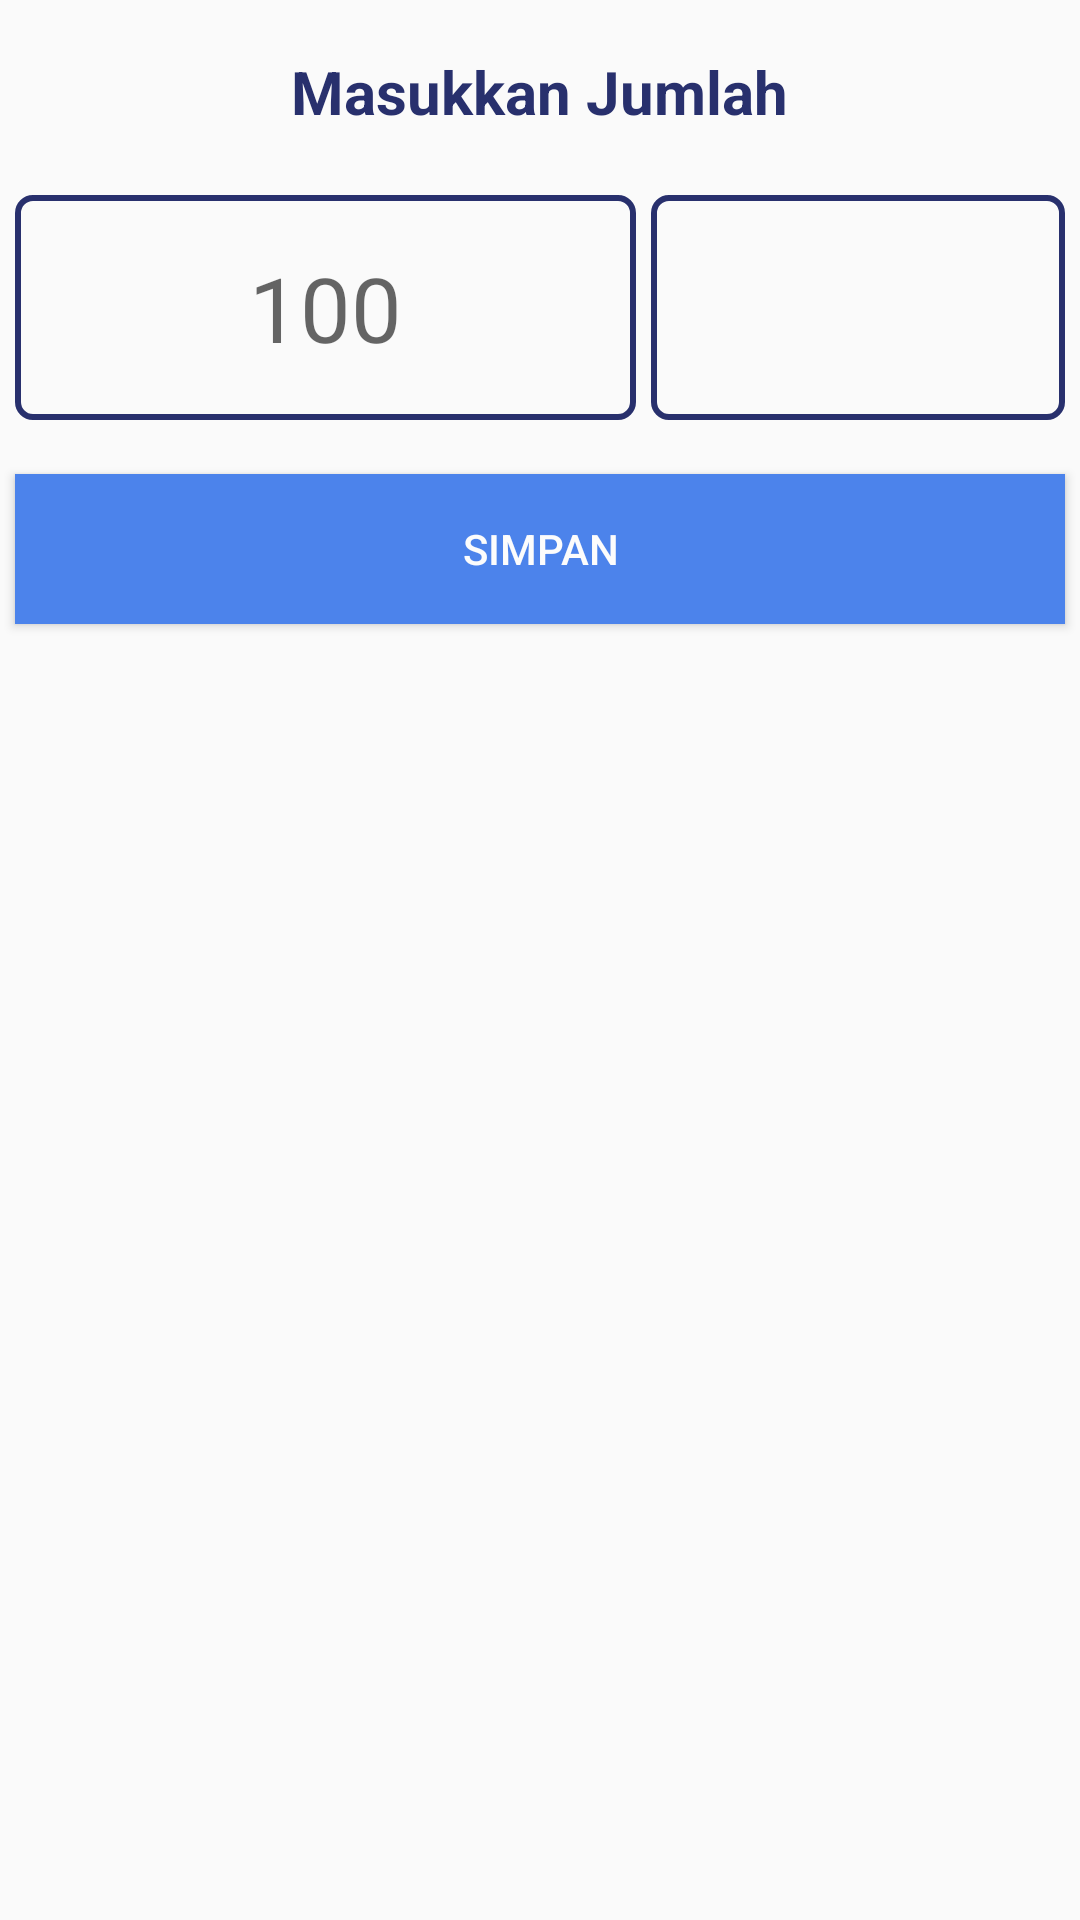

This screen was rendered from an Android layout file. Write that file and the resources it references.
<!-- AndroidManifest.xml: application theme AppTheme -->
<!-- res/layout/adapter_input_qty.xml -->
<?xml version="1.0" encoding="utf-8"?>
<LinearLayout xmlns:android="http://schemas.android.com/apk/res/android"
    xmlns:app="http://schemas.android.com/apk/res-auto"
    xmlns:tools="http://schemas.android.com/tools"
    android:layout_width="match_parent"
    android:layout_height="match_parent"
    android:orientation="vertical">

    <LinearLayout
        android:layout_width="match_parent"
        android:layout_height="wrap_content"
        android:orientation="vertical"
        android:id="@+id/top_linear">
        <TextView
            android:layout_width="wrap_content"
            android:layout_height="wrap_content"
            android:layout_gravity="center"
            android:layout_marginTop="17dp"
            android:layout_marginBottom="10dp"
            android:text="Masukkan Jumlah"
            android:textStyle="bold"
            android:textAlignment="center"
            android:textColor="#28306D"
            android:textSize="20dp" />
        <View
            android:layout_width="match_parent"
            android:layout_height="1dp"
            android:layout_marginBottom="10dp"
            android:layout_marginLeft="5dp"
            android:layout_marginRight="5dp">

        </View>
        <TextView
            android:id="@+id/nm_brg"
            android:layout_width="wrap_content"
            android:layout_height="wrap_content"
            android:layout_gravity="center"
            android:layout_marginTop="10dp"
            android:layout_marginBottom="10dp"
            android:fontFamily="@font/poppins_medium"
            android:text=""
            android:textAlignment="center"
            android:visibility="gone"
            android:textSize="20dp"
            android:textStyle="bold" />
    </LinearLayout>

    <LinearLayout
        android:id="@+id/linear"
        android:layout_width="match_parent"
        android:layout_height="75dp"
        android:orientation="horizontal"
        android:weightSum="5"
        android:layout_marginLeft="5dp"
        android:layout_marginRight="5dp">

        <EditText
            android:id="@+id/masukkan_qty"
            android:layout_width="0dp"
            android:layout_height="match_parent"
            android:layout_weight="3"
            android:layout_marginRight="5dp"
            android:background="@drawable/round2"
            android:fontFamily="@font/roboto_regular"
            android:hint="100"
            android:focusedByDefault="true"
            android:inputType="numberDecimal"
            android:textAlignment="center"
            android:textColor="#131313"
            android:textSize="30dp"/>

        <Spinner
            android:id="@+id/pilih_satuan"
            android:layout_width="0dp"
            android:layout_height="match_parent"
            android:layout_weight="2"
            android:background="@drawable/round2"
            android:fontFamily="@font/roboto_regular"
            android:textAlignment="center"
            android:textColor="#131313"
            android:textSize="30dp"/>

    </LinearLayout>

    <Button
        android:id="@+id/simpan_order"
        android:layout_width="match_parent"
        android:layout_height="50dp"
        android:layout_alignStart="@+id/linear"
        android:layout_below="@+id/linear"
        android:layout_marginTop="18dp"
        android:layout_marginRight="5dp"
        android:layout_marginLeft="5dp"
        android:layout_marginBottom="20dp"
        android:background="#4C83EB"
        android:text="SIMPAN"
        android:textColor="#fcfcfc"/>
</LinearLayout>
<!-- resources referenced by this layout -->
<resources>
  <!-- drawable round2 (drawable) -->
  <?xml version="1.0" encoding="utf-8"?>
  <shape xmlns:android="http://schemas.android.com/apk/res/android"
      android:padding="5dp"
      android:shape="rectangle">
      <solid android:color="#00ffffff" />
      <stroke
          android:width="2dp"
          android:color="#28306D" />
      <corners
          android:bottomLeftRadius="5dp"
          android:bottomRightRadius="5dp"
          android:topLeftRadius="5dp"
          android:topRightRadius="5dp" />
  </shape>
  <style name="AppTheme" parent="Theme.AppCompat.Light.NoActionBar">
          
          <item name="colorPrimary">@color/colorPrimary</item>
          <item name="colorPrimaryDark">@color/colorPrimaryDark</item>
          <item name="colorAccent">@color/colorAccent</item>
      </style>
  <color name="colorPrimary">#2F26D9</color>
  <color name="colorPrimaryDark">#2F26D9</color>
  <color name="colorAccent">#2F26D9</color>
</resources>
